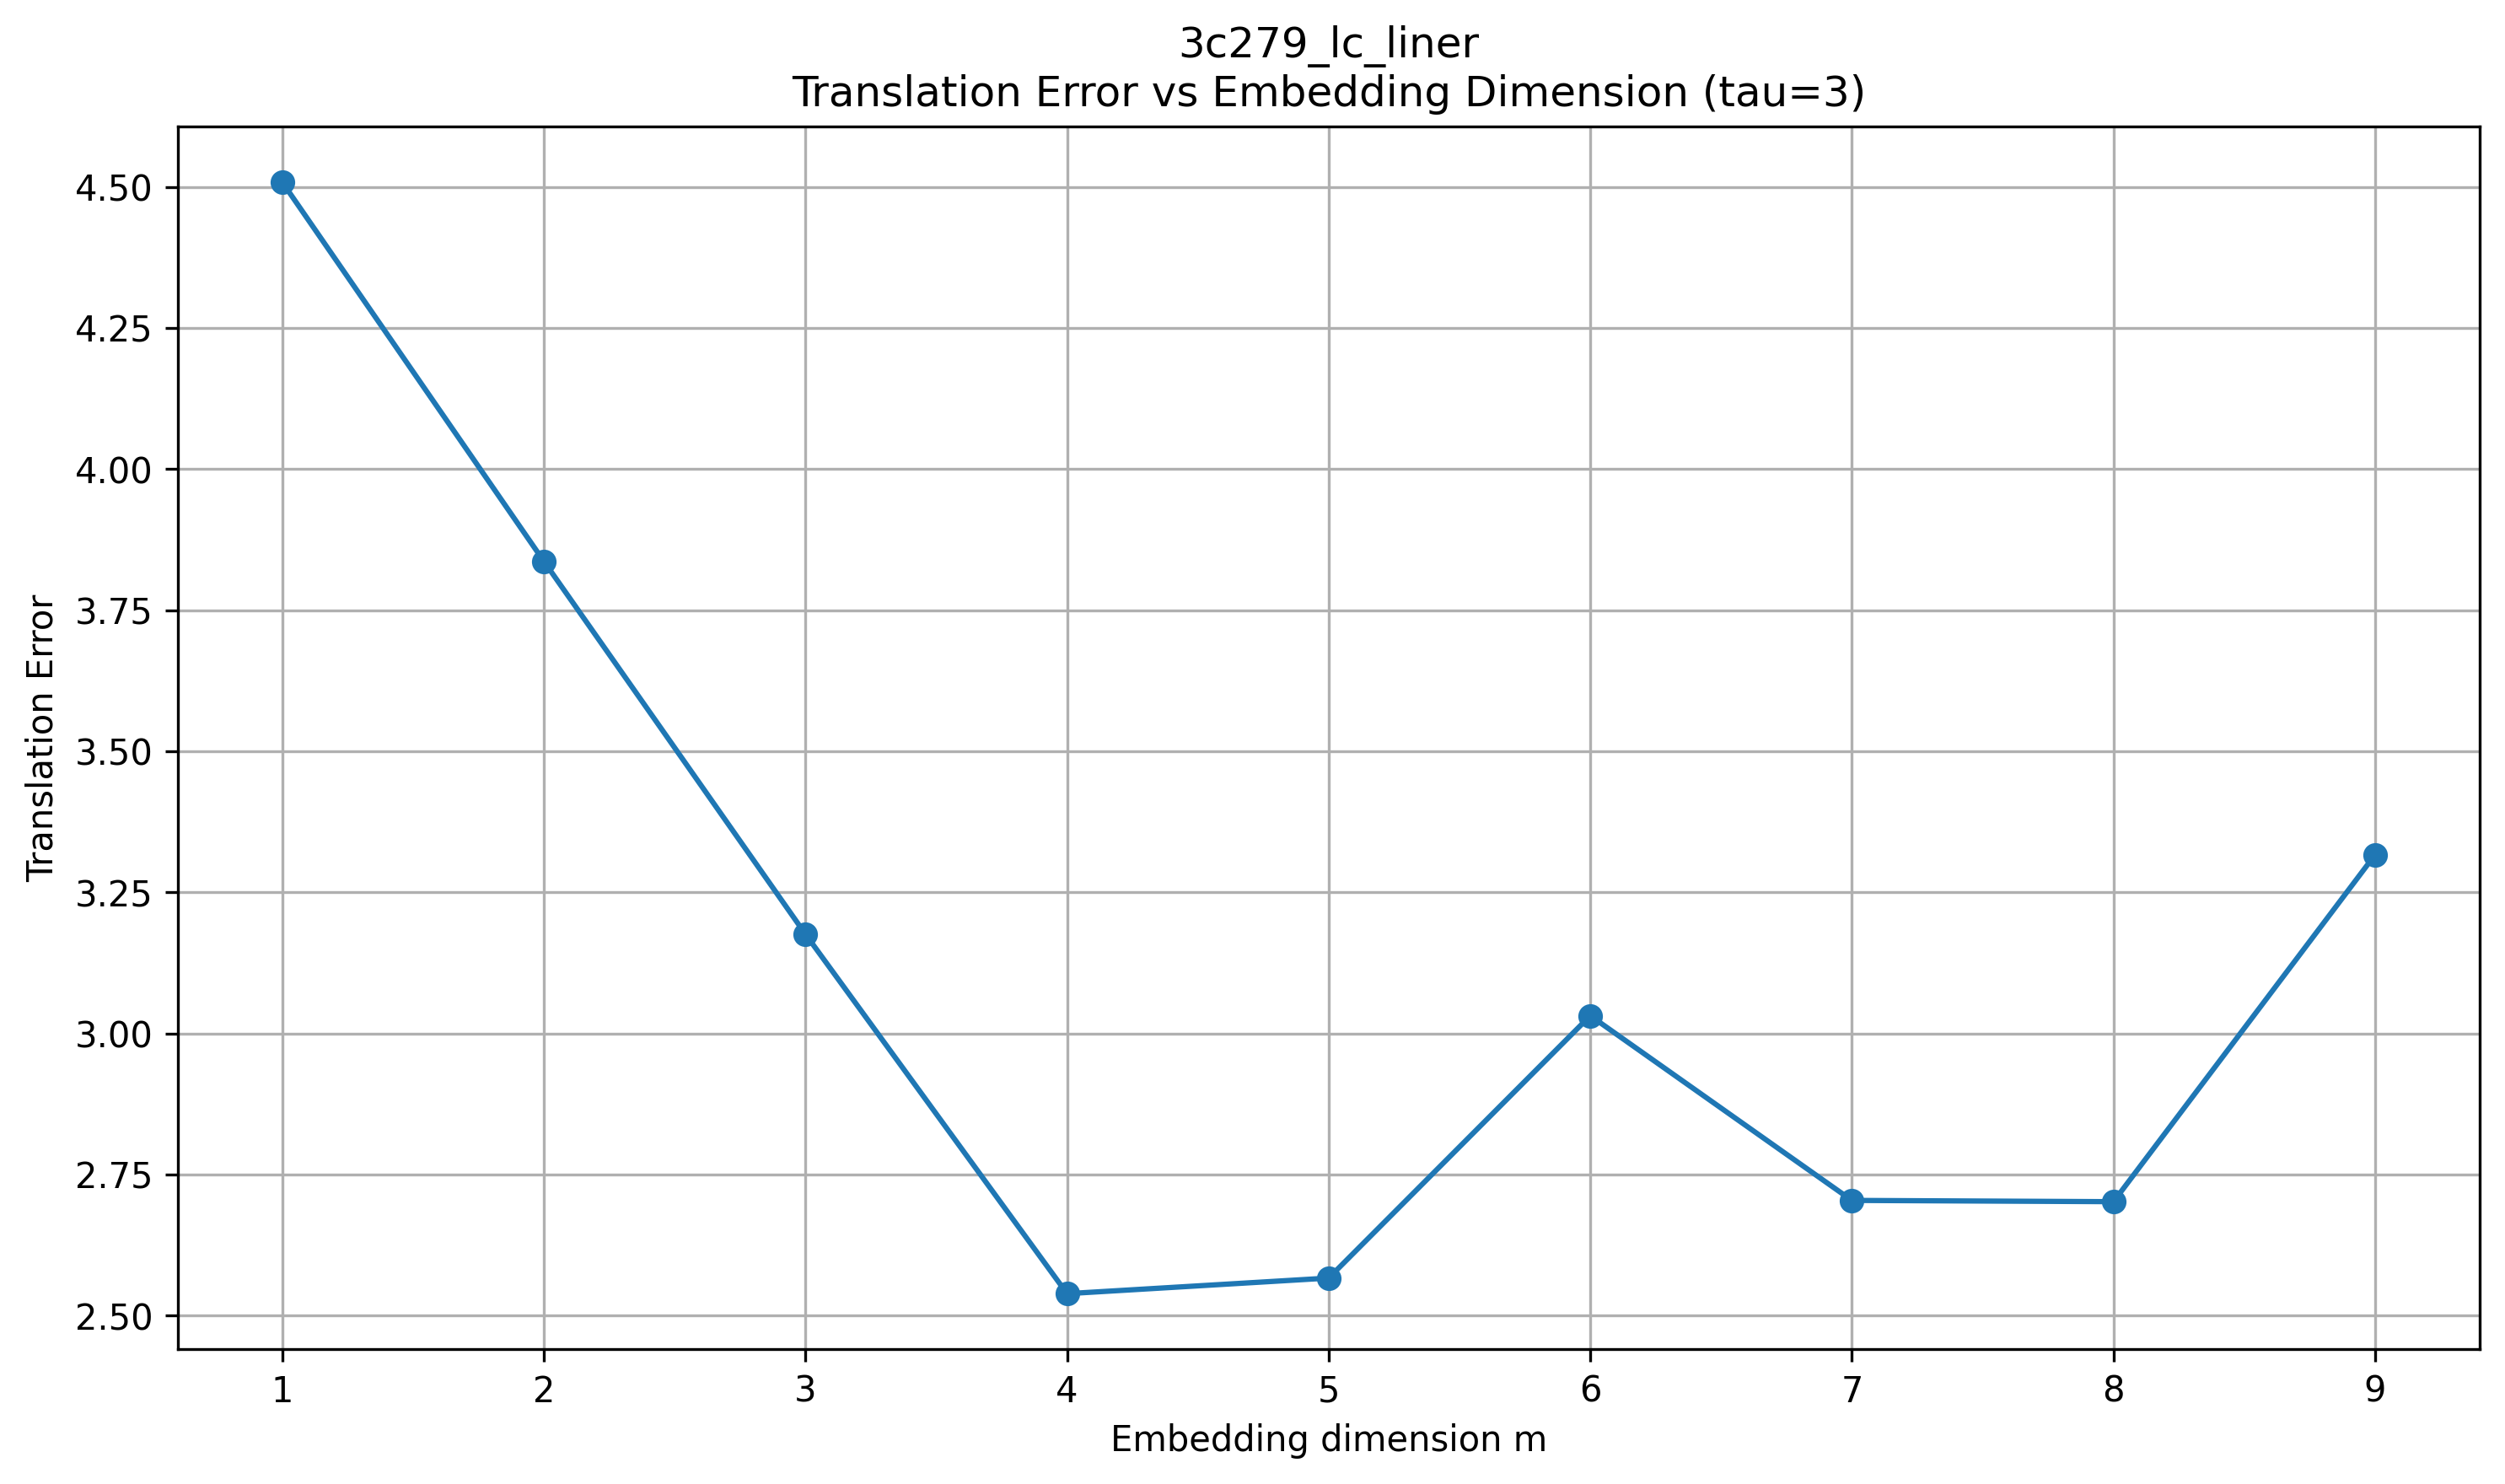

The file beside this chart, header and first rows:
dataset, tau, m, translation_error
3c279_lc_liner, 3, 1, 4.508
3c279_lc_liner, 3, 2, 3.836
3c279_lc_liner, 3, 3, 3.176
3c279_lc_liner, 3, 4, 2.539
3c279_lc_liner, 3, 5, 2.566
3c279_lc_liner, 3, 6, 3.031
3c279_lc_liner, 3, 7, 2.704
3c279_lc_liner, 3, 8, 2.702
3c279_lc_liner, 3, 9, 3.316
